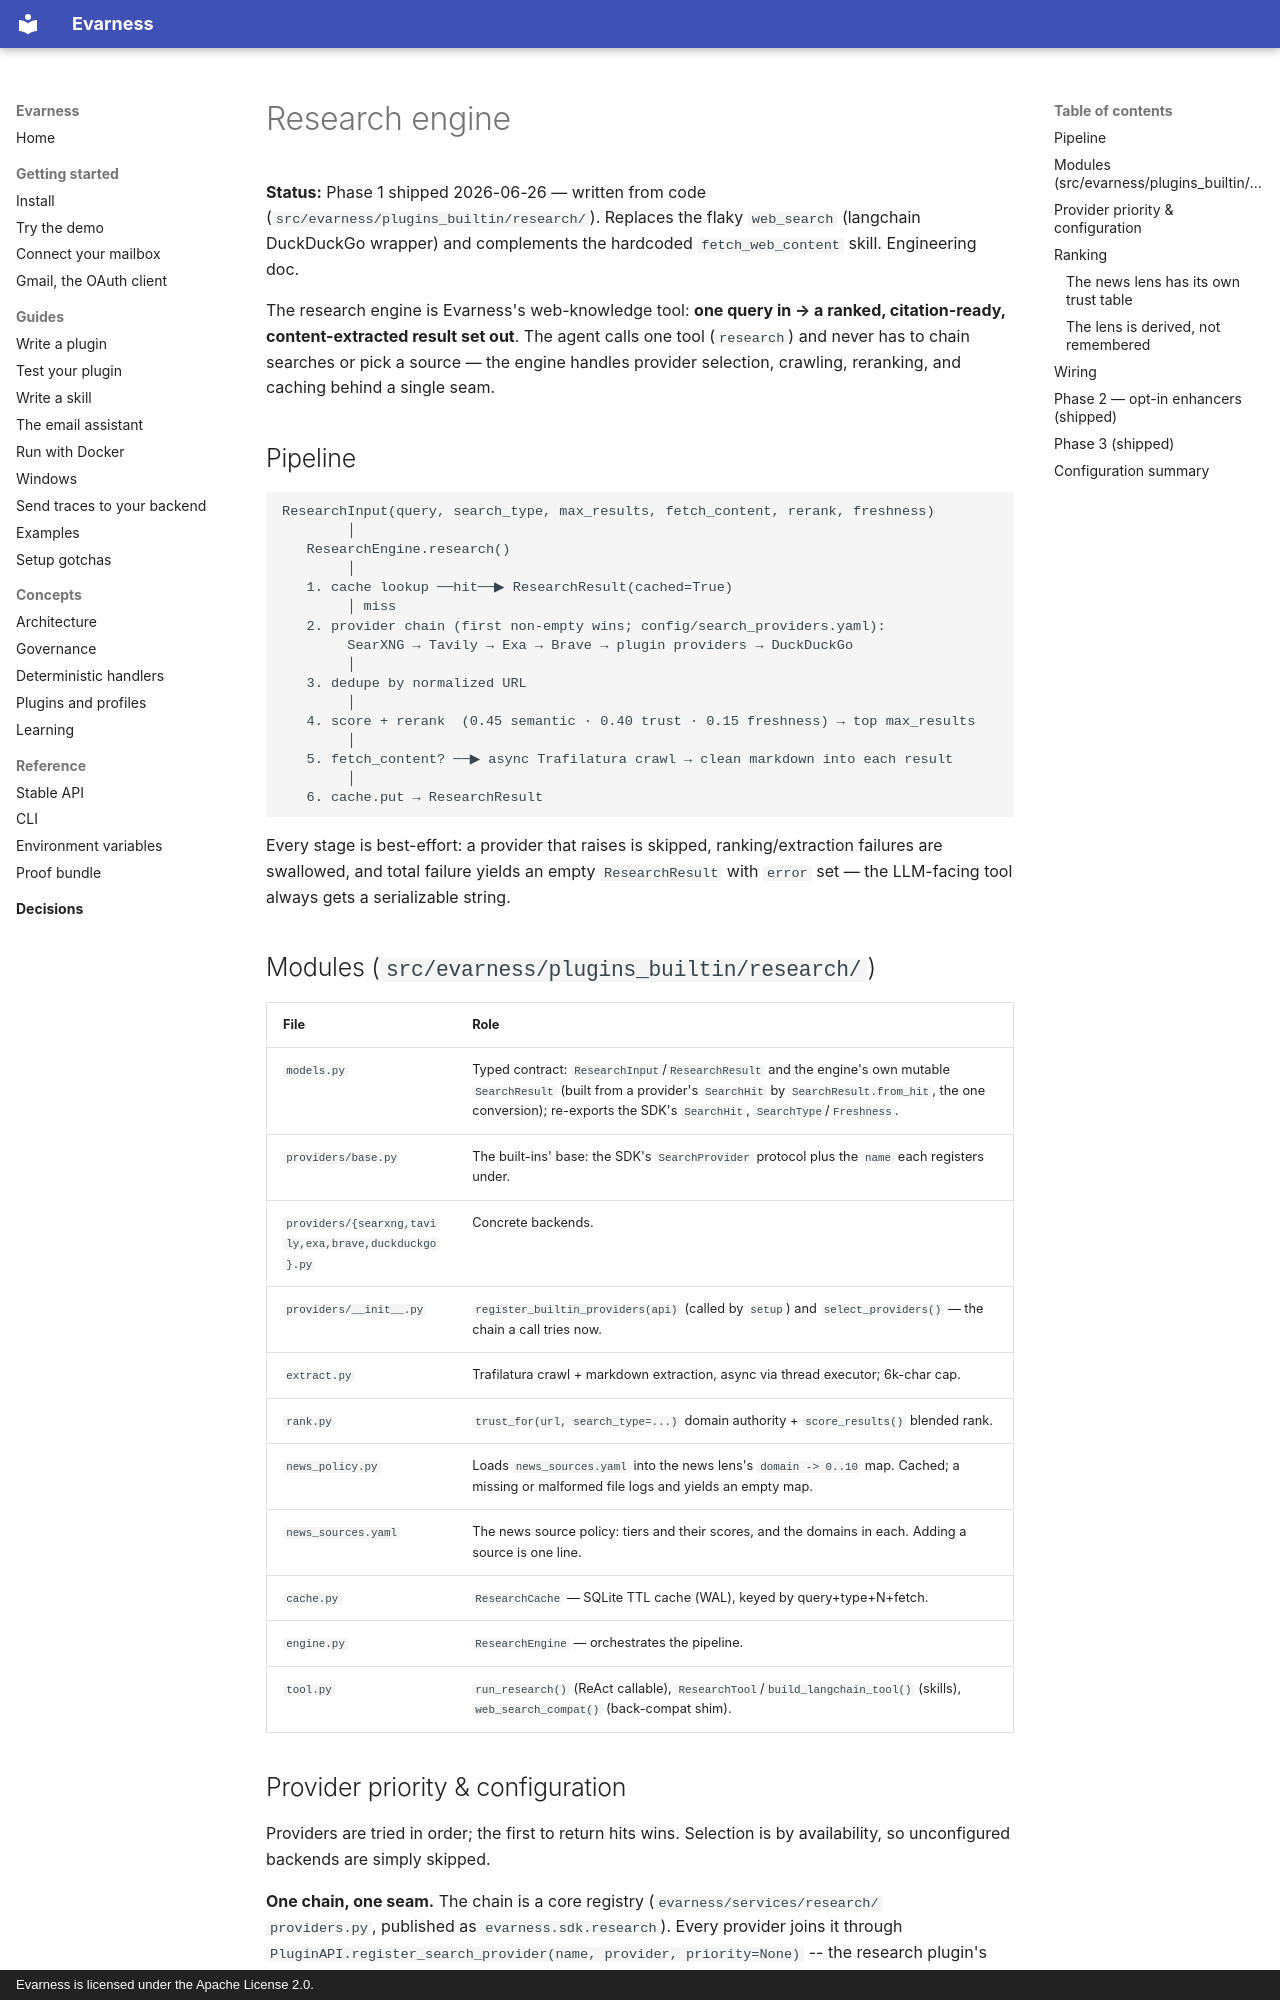

repository: evarness-ai/evarness · page: architecture/research-engine/index.html · generator: mkdocs · copyright: Evarness is licensed under the Apache License 2.0.

# Research engine

**Status:** Phase 1 shipped 2026-06-26 — written from code (`src/evarness/plugins_builtin/research/`).
Replaces the flaky `web_search` (langchain DuckDuckGo wrapper) and complements the
hardcoded `fetch_web_content` skill. Engineering doc.

The research engine is Evarness's web-knowledge tool: **one query in → a ranked,
citation-ready, content-extracted result set out**. The agent calls one tool
(`research`) and never has to chain searches or pick a source — the engine handles
provider selection, crawling, reranking, and caching behind a single seam.

## Pipeline

```
ResearchInput(query, search_type, max_results, fetch_content, rerank, freshness)
        │
   ResearchEngine.research()
        │
   1. cache lookup ──hit──▶ ResearchResult(cached=True)
        │ miss
   2. provider chain (first non-empty wins; config/search_providers.yaml):
        SearXNG → Tavily → Exa → Brave → plugin providers → DuckDuckGo
        │
   3. dedupe by normalized URL
        │
   4. score + rerank  (0.45 semantic · 0.40 trust · 0.15 freshness) → top max_results
        │
   5. fetch_content? ──▶ async Trafilatura crawl → clean markdown into each result
        │
   6. cache.put → ResearchResult
```

Every stage is best-effort: a provider that raises is skipped, ranking/extraction
failures are swallowed, and total failure yields an empty `ResearchResult` with `error`
set — the LLM-facing tool always gets a serializable string.

## Modules (`src/evarness/plugins_builtin/research/`)

| File | Role |
|---|---|
| `models.py` | Typed contract: `ResearchInput`/`ResearchResult` and the engine's own mutable `SearchResult` (built from a provider's `SearchHit` by `SearchResult.from_hit`, the one conversion); re-exports the SDK's `SearchHit`, `SearchType`/`Freshness`. |
| `providers/base.py` | The built-ins' base: the SDK's `SearchProvider` protocol plus the `name` each registers under. |
| `providers/{searxng,tavily,exa,brave,duckduckgo}.py` | Concrete backends. |
| `providers/__init__.py` | `register_builtin_providers(api)` (called by `setup`) and `select_providers()` — the chain a call tries now. |
| `extract.py` | Trafilatura crawl + markdown extraction, async via thread executor; 6k-char cap. |
| `rank.py` | `trust_for(url, search_type=...)` domain authority + `score_results()` blended rank. |
| `news_policy.py` | Loads `news_sources.yaml` into the news lens's `domain -> 0..10` map. Cached; a missing or malformed file logs and yields an empty map. |
| `news_sources.yaml` | The news source policy: tiers and their scores, and the domains in each. Adding a source is one line. |
| `cache.py` | `ResearchCache` — SQLite TTL cache (WAL), keyed by query+type+N+fetch. |
| `engine.py` | `ResearchEngine` — orchestrates the pipeline. |
| `tool.py` | `run_research()` (ReAct callable), `ResearchTool`/`build_langchain_tool()` (skills), `web_search_compat()` (back-compat shim). |
